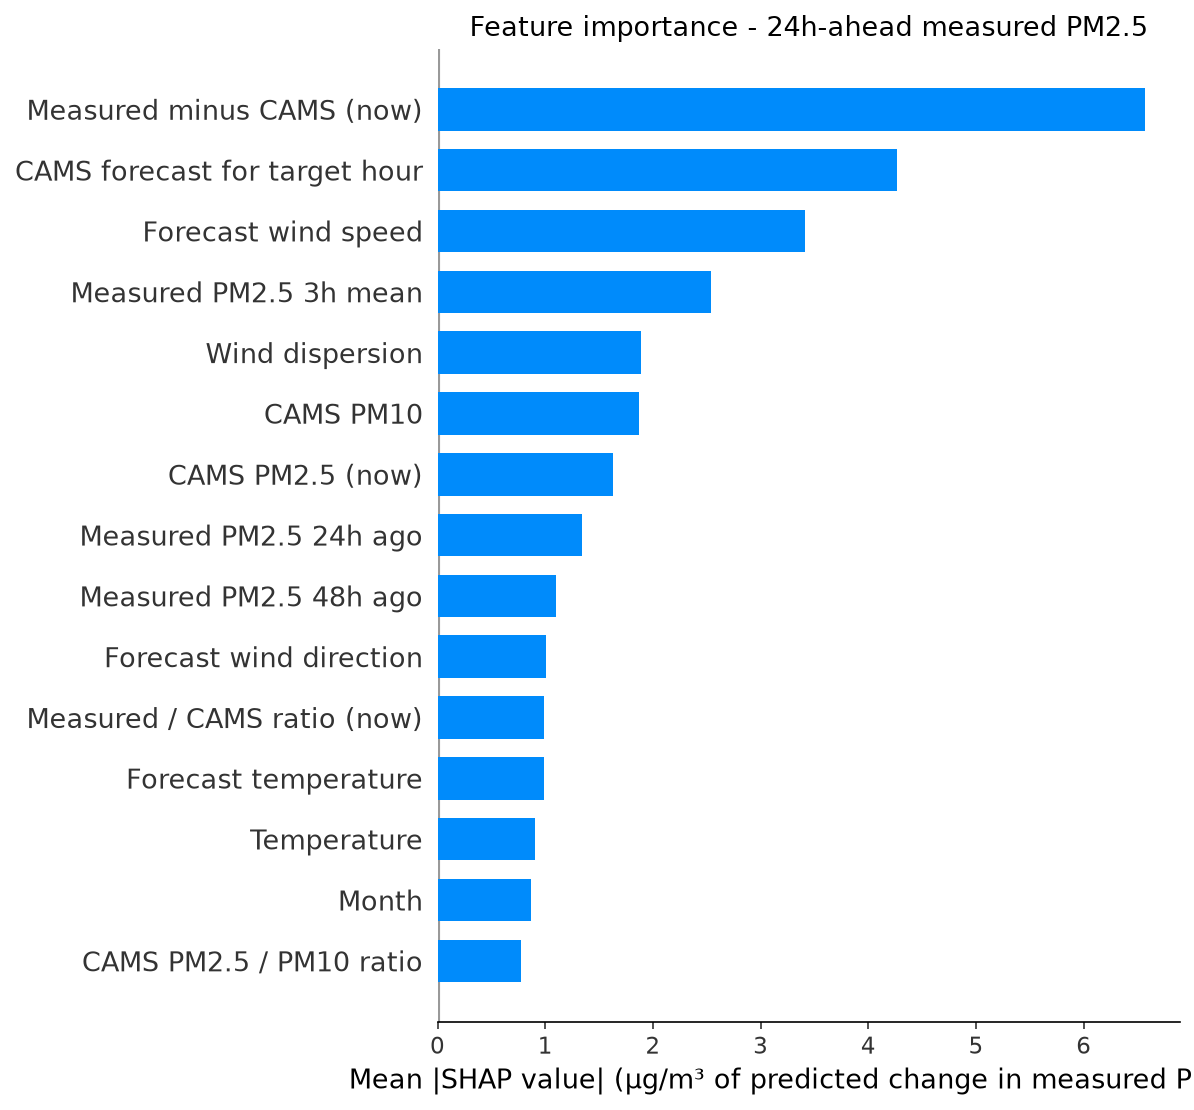

The file beside this chart, header and first rows:
feature, label, mean_shap, horizon_hours
cams_gap, Measured minus CAMS (now), 6.566, 24
fut_cams_pm25, CAMS forecast for target hour, 4.271, 24
fut_wind_speed, Forecast wind speed, 3.415, 24
pm25_roll3, Measured PM2.5 3h mean, 2.543, 24
wind_dispersion, Wind dispersion, 1.889, 24
cams_pm10, CAMS PM10, 1.875, 24
cams_pm25, CAMS PM2.5 (now), 1.627, 24
pm25_lag24, Measured PM2.5 24h ago, 1.342, 24
pm25_lag48, Measured PM2.5 48h ago, 1.096, 24
fut_wind_dir, Forecast wind direction, 1.006, 24
cams_ratio, Measured / CAMS ratio (now), 0.9914, 24
fut_temperature, Forecast temperature, 0.9858, 24
temperature, Temperature, 0.9087, 24
month, Month, 0.8644, 24
pm_ratio, CAMS PM2.5 / PM10 ratio, 0.7765, 24
heat_humidity, Heat x humidity, 0.7255, 24
fut_humidity, Forecast humidity, 0.7135, 24
so2, SO2, 0.6902, 24
wind_dir, Wind direction, 0.6519, 24
pressure, Pressure, 0.5427, 24
cams_ratio_roll24, Measured / CAMS ratio (24h mean), 0.5292, 24
humidity, Humidity, 0.4893, 24
pm25_std24, Measured PM2.5 24h volatility, 0.4758, 24
wind_speed, Wind speed, 0.4714, 24
pm25_roll24, Measured PM2.5 24h mean, 0.4298, 24
month_cos, month cos, 0.4142, 24
co, CO, 0.3708, 24
no2, NO2, 0.3663, 24
pm25_lag3, Measured PM2.5 3h ago, 0.3389, 24
fut_pressure, Forecast pressure, 0.3286, 24
ozone, Ozone, 0.295, 24
hour_cos, hour cos, 0.2862, 24
pm25_roll12, Measured PM2.5 12h mean, 0.2858, 24
hour, Hour of day, 0.2801, 24
pm25_lag1, Measured PM2.5 1h ago, 0.2724, 24
pm25_roll6, Measured PM2.5 6h mean, 0.2517, 24
pm25_lag6, Measured PM2.5 6h ago, 0.2376, 24
day_of_week, Day of week, 0.2221, 24
dow_sin, dow sin, 0.2007, 24
pm25_lag12, Measured PM2.5 12h ago, 0.1897, 24
dow_cos, dow cos, 0.1378, 24
month_sin, month sin, 0.09863, 24
hour_sin, hour sin, 0.08542, 24
fut_hour_cos, Target hour (cos), 0.02524, 24
fut_hour_sin, Target hour (sin), 0.02003, 24
is_rush_hour, Rush hour, 0.01687, 24
is_weekend, Weekend, 0.008129, 24
fut_is_rush_hour, Target hour is rush hour, 0.002939, 24
